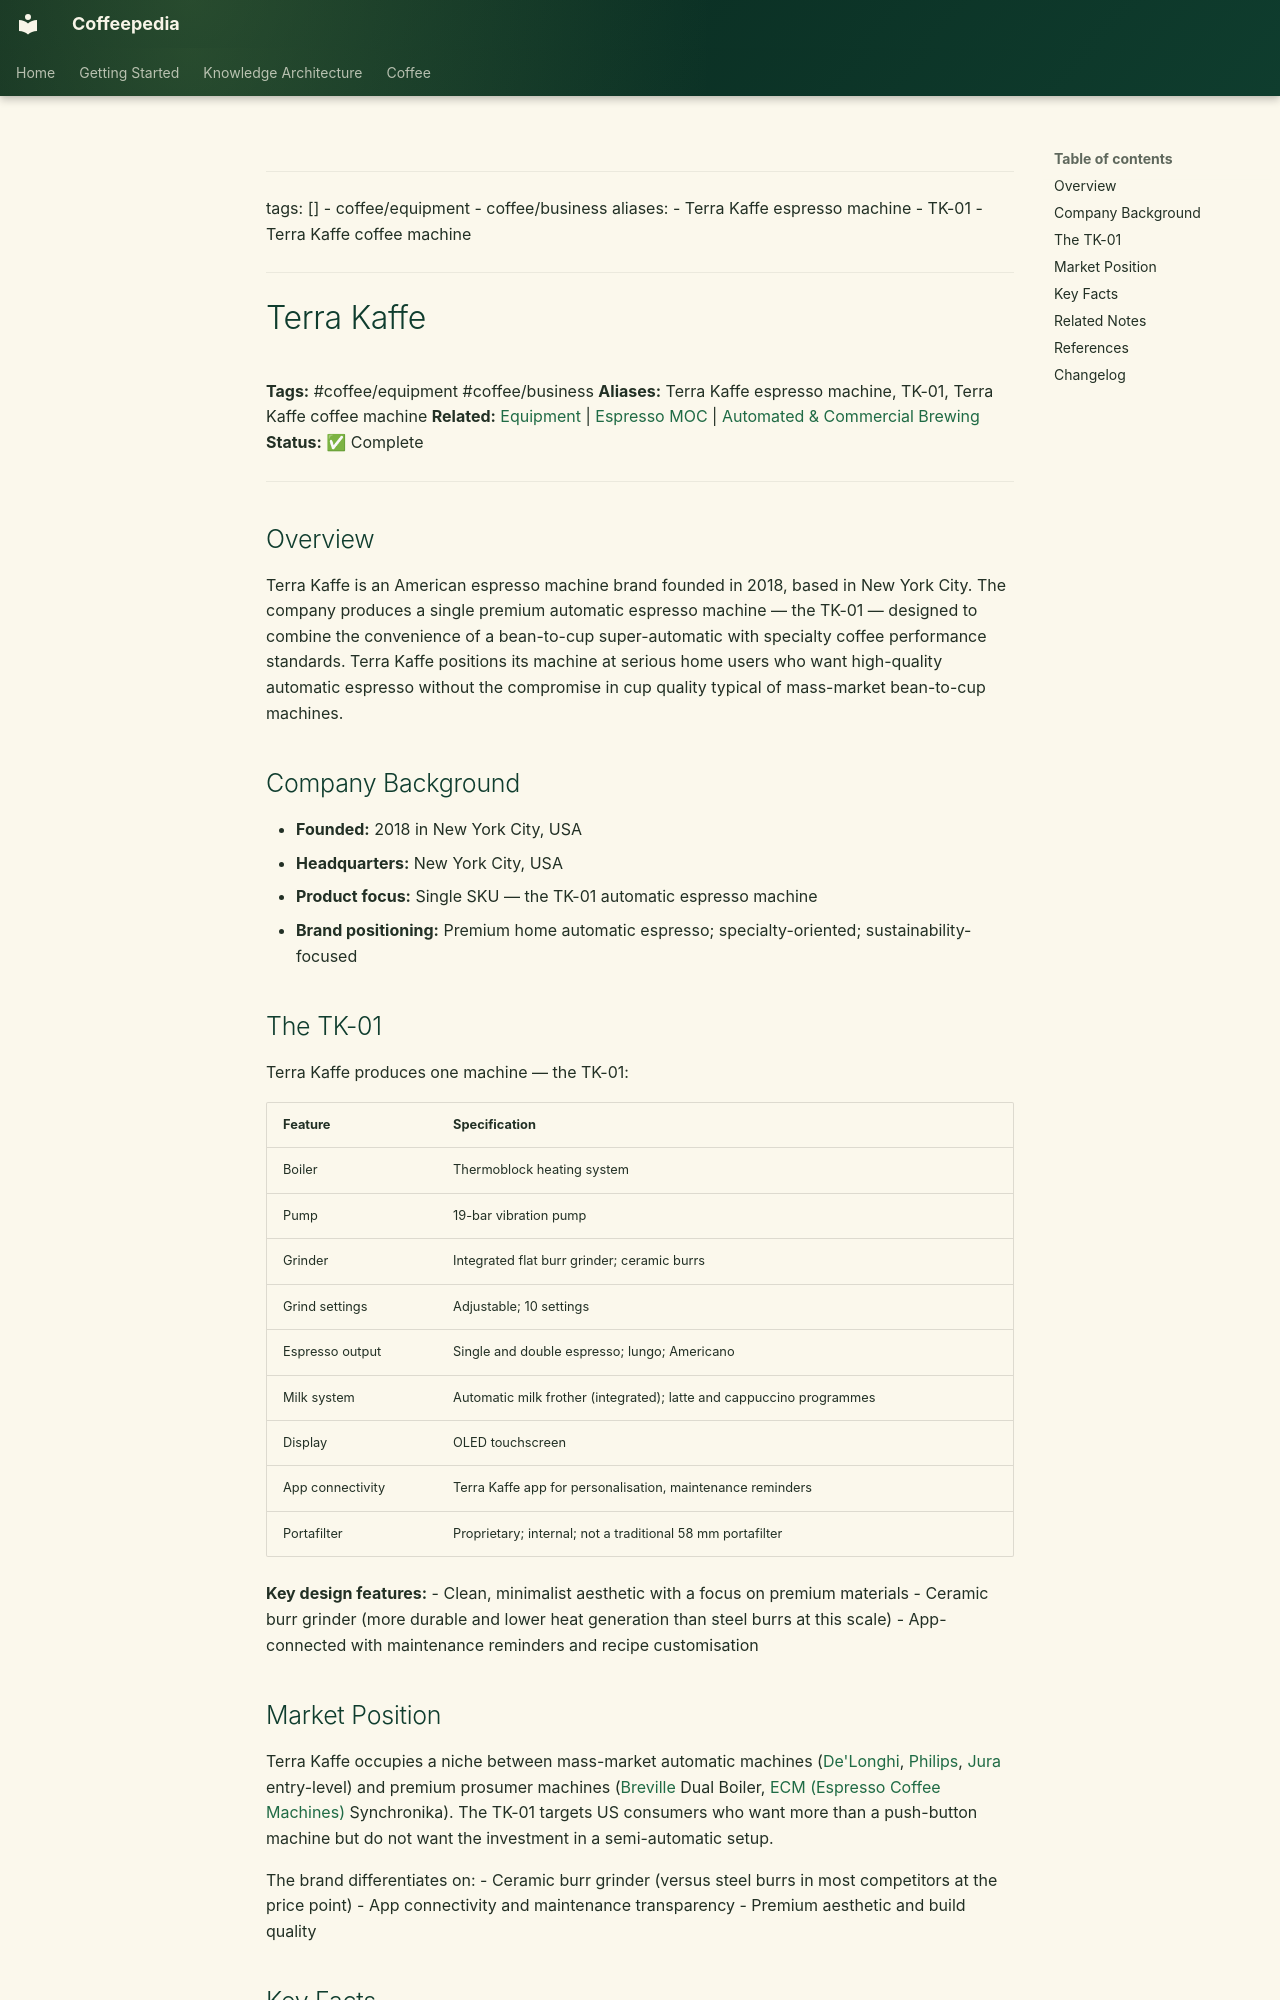

repository: Vauldt/all-about-coffee · page: coffee/coffee-equipment/terra-kaffe/index.html · generator: mkdocs

---
tags: []
  - coffee/equipment
  - coffee/business
aliases:
  - Terra Kaffe espresso machine
  - TK-01
  - Terra Kaffe coffee machine
---

# Terra Kaffe

**Tags:** #coffee/equipment #coffee/business
**Aliases:** Terra Kaffe espresso machine, TK-01, Terra Kaffe coffee machine
**Related:** [Equipment](equipment.md) | [Espresso MOC](../maps-of-content/espresso-moc.md) | [Automated & Commercial Brewing](../coffee-brewing/automated-and-commercial-brewing.md)
**Status:** ✅ Complete

---

## Overview

Terra Kaffe is an American espresso machine brand founded in 2018, based in New York City. The company produces a single premium automatic espresso machine — the TK-01 — designed to combine the convenience of a bean-to-cup super-automatic with specialty coffee performance standards. Terra Kaffe positions its machine at serious home users who want high-quality automatic espresso without the compromise in cup quality typical of mass-market bean-to-cup machines.

## Company Background

- **Founded:** 2018 in New York City, USA
- **Headquarters:** New York City, USA
- **Product focus:** Single SKU — the TK-01 automatic espresso machine
- **Brand positioning:** Premium home automatic espresso; specialty-oriented; sustainability-focused

## The TK-01

Terra Kaffe produces one machine — the TK-01:

| Feature | Specification |
| :--- | :--- |
| Boiler | Thermoblock heating system |
| Pump | 19-bar vibration pump |
| Grinder | Integrated flat burr grinder; ceramic burrs |
| Grind settings | Adjustable; 10 settings |
| Espresso output | Single and double espresso; lungo; Americano |
| Milk system | Automatic milk frother (integrated); latte and cappuccino programmes |
| Display | OLED touchscreen |
| App connectivity | Terra Kaffe app for personalisation, maintenance reminders |
| Portafilter | Proprietary; internal; not a traditional 58 mm portafilter |

**Key design features:**
- Clean, minimalist aesthetic with a focus on premium materials
- Ceramic burr grinder (more durable and lower heat generation than steel burrs at this scale)
- App-connected with maintenance reminders and recipe customisation
